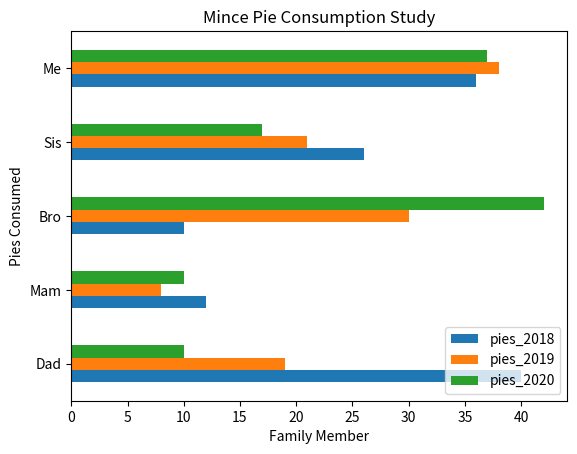

This chart was generated by the following Python code:
import pandas as pd
import matplotlib.pyplot as plt

plotdata = pd.DataFrame({ 	"pies_2018":[40, 12, 10, 26, 36],    				   
							"pies_2019":[19, 8, 30, 21, 38],    
			   				"pies_2020":[10, 10, 42, 17, 37] },    
                          index=["Dad", "Mam", "Bro", "Sis", "Me"])

plotdata.plot(kind="barh")

plt.title("Mince Pie Consumption Study")
plt.xlabel("Family Member")
plt.ylabel("Pies Consumed")


